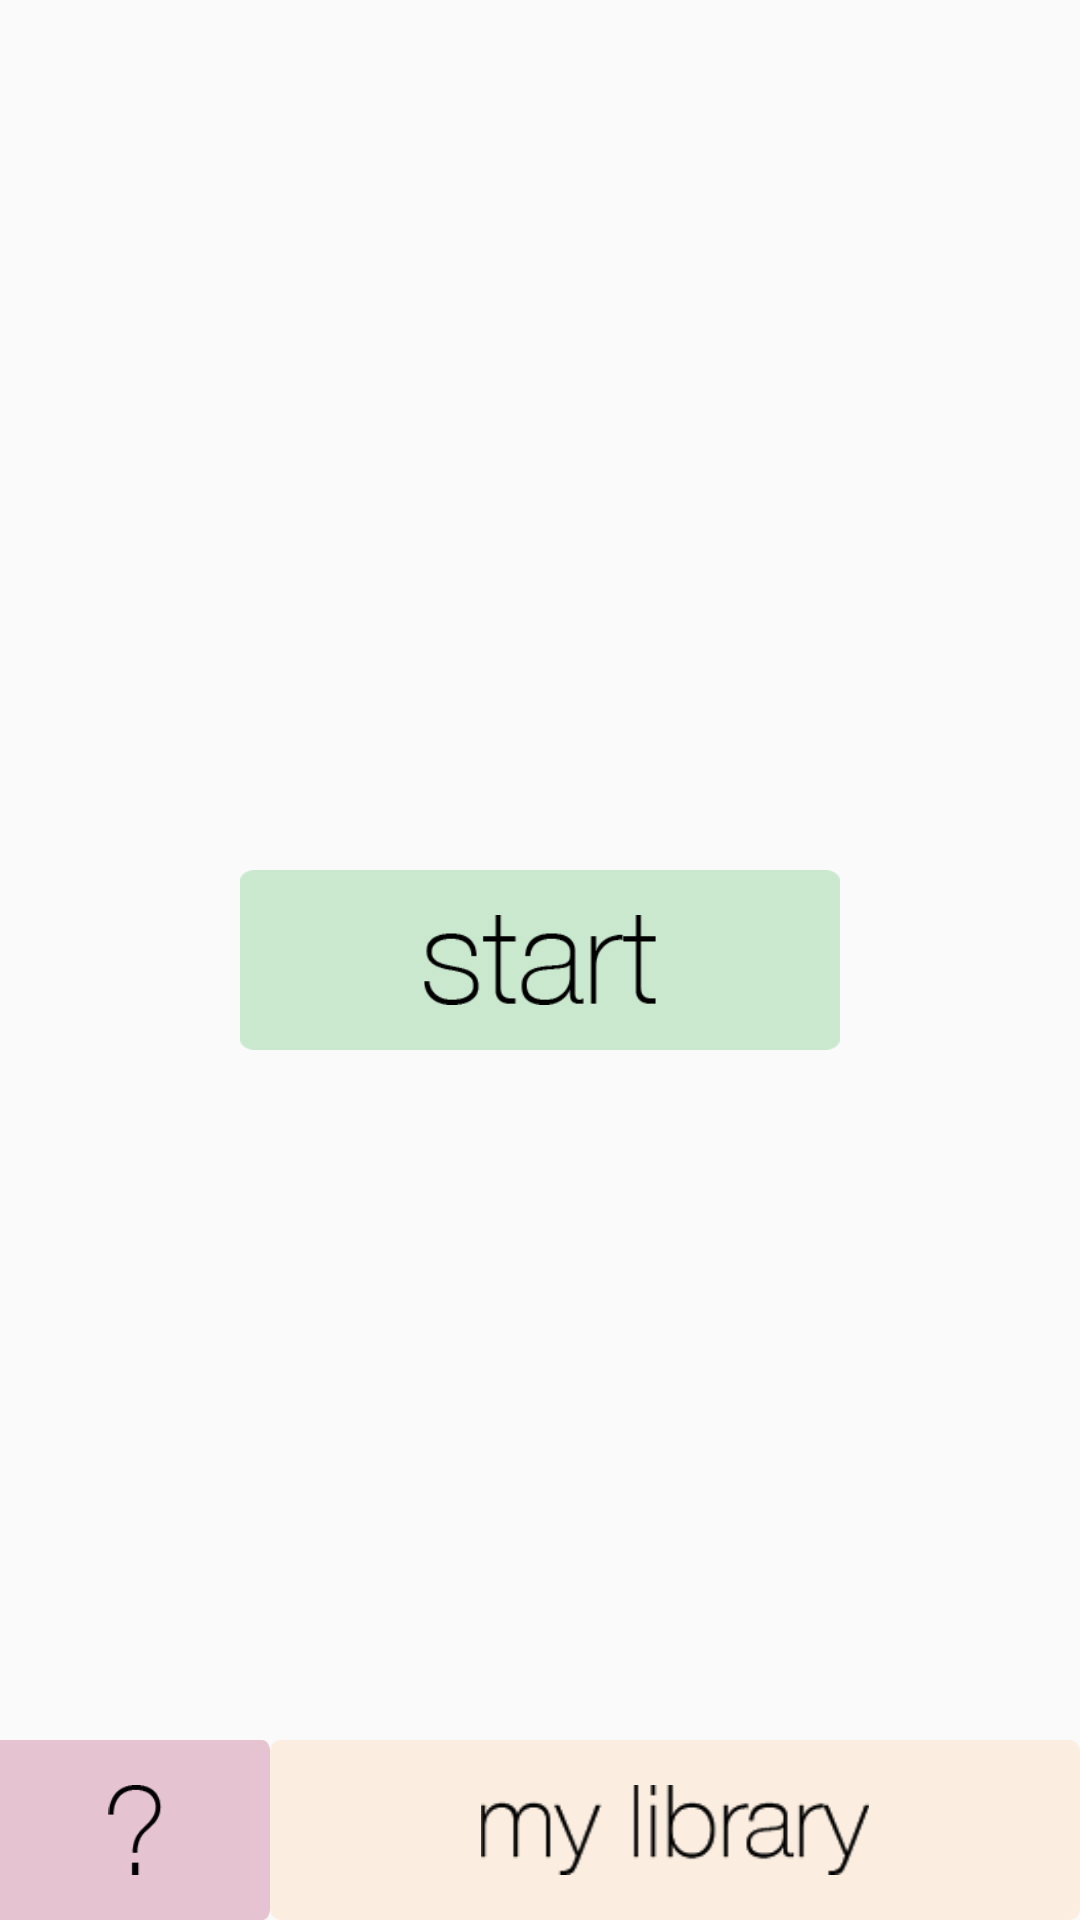

Produce the Android XML layout that renders to this screen, including the resource entries it uses.
<!-- AndroidManifest.xml: activity theme AppTheme.NoActionBar -->
<!-- res/layout/fragment_start.xml -->
<RelativeLayout xmlns:android="http://schemas.android.com/apk/res/android"
    xmlns:tools="http://schemas.android.com/tools"
    android:layout_width="match_parent"
    android:layout_height="match_parent"
    tools:context="com.example.vidapp.vidapp.fragment.StartFragment">


    <ImageView
        android:layout_width="200dp"
        android:layout_height="60dp"
        android:background="@drawable/start_back"
        android:padding="15dp"
        android:layout_centerHorizontal="true"
        android:layout_centerVertical="true"
        android:src="@drawable/start"
        android:id="@+id/start_image_view" />


    <LinearLayout
        android:layout_width="match_parent"
        android:layout_height="60dp"
        android:layout_alignParentBottom="true">

        <ImageView
            android:layout_width="0dp"
            android:layout_height="60dp"
            android:background="@drawable/help_back"
            android:layout_weight="1"
            android:padding="15dp"
            android:src="@drawable/help"
            android:id="@+id/help_image_view" />

        <ImageView
            android:layout_width="0dp"
            android:background="@drawable/mylib_back"
            android:layout_height="60dp"
            android:layout_weight="3"
            android:padding="15dp"
            android:src="@drawable/mylib"
            android:id="@+id/mylib_image_view" />
    </LinearLayout>

</RelativeLayout>
<!-- resources referenced by this layout -->
<resources>
  <!-- drawable help: png bitmap (drawable, 669 bytes) -->
  <!-- drawable help_back: png bitmap (drawable, 905 bytes) -->
  <!-- drawable mylib: png bitmap (drawable, 2840 bytes) -->
  <!-- drawable mylib_back: png bitmap (drawable, 1317 bytes) -->
  <!-- drawable start: png bitmap (drawable, 1989 bytes) -->
  <!-- drawable start_back: png bitmap (drawable, 1073 bytes) -->
  <style name="AppTheme.NoActionBar">
          <item name="windowActionBar">false</item>
          <item name="android:windowFullscreen">true</item>
          <item name="windowNoTitle">true</item>
      </style>
</resources>
